Photos from the image-classification dataset "dataset" in the GitHub repository cameronlgreen/cockatoo_project. Its 8 classes are: cockatoo, galah, king parrot, kookaburra, lorikeet, magpie, miner bird, rosella.

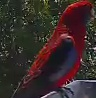
Label: rosella

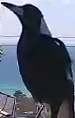
Label: magpie

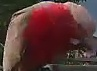
Label: galah

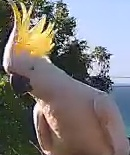
Label: cockatoo

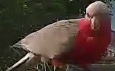
Label: galah

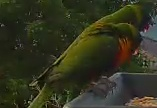
Label: lorikeet
